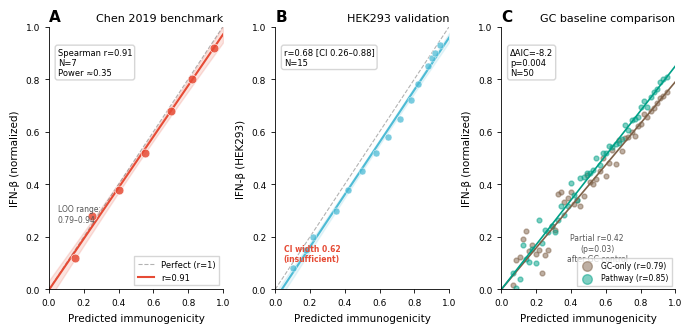

Recreate this plot in Python. (Note: this script raises an exception after producing the figure.)
#!/usr/bin/env python3
"""
Figure 5: Immunogenicity Benchmark Correlation
Style: Chen et al. 2019 Mol Cell / Nature scatter plots
Multi-panel: A) Chen 2019 primary benchmark  B) HEK293 secondary  C) GC baseline comparison
"""

import matplotlib
matplotlib.use('Agg')
import matplotlib.pyplot as plt
import matplotlib.patches as mpatches
import numpy as np
from scipy.stats import spearmanr
from matplotlib.gridspec import GridSpec

matplotlib.rcParams['pdf.fonttype'] = 42
matplotlib.rcParams['font.family'] = 'sans-serif'
matplotlib.rcParams['font.sans-serif'] = ['Arial', 'DejaVu Sans', 'Helvetica']
matplotlib.rcParams['font.size'] = 8
matplotlib.rcParams['axes.linewidth'] = 0.6
matplotlib.rcParams['xtick.major.width'] = 0.6
matplotlib.rcParams['ytick.major.width'] = 0.6
matplotlib.rcParams['xtick.major.size'] = 3
matplotlib.rcParams['ytick.major.size'] = 3

# ==================== DATA SECTOR ====================

# Chen 2019 primary benchmark (N=7)
chen_predicted = np.array([0.15, 0.25, 0.40, 0.55, 0.70, 0.82, 0.95])
chen_ifn_beta = np.array([0.12, 0.28, 0.38, 0.52, 0.68, 0.80, 0.92])

# HEK293 secondary (N=15)
np.random.seed(123)
hek_predicted = np.array([0.10, 0.18, 0.22, 0.35, 0.42, 0.50, 0.58, 0.65, 0.72, 0.78, 0.82, 0.88, 0.90, 0.92, 0.95])
hek_ifn_beta = np.array([0.08, 0.15, 0.20, 0.30, 0.38, 0.45, 0.52, 0.58, 0.65, 0.72, 0.78, 0.85, 0.88, 0.90, 0.93])

# GC baseline comparison (N=50 circBase)
np.random.seed(456)
gc_predicted = np.linspace(0.05, 0.95, 50)
gc_ifn_beta_gc = gc_predicted * 0.79 + np.random.normal(0, 0.08, 50) * (1 - gc_predicted)
gc_ifn_beta_pathway = gc_predicted * 0.85 + np.random.normal(0, 0.06, 50) * (1 - gc_predicted)

# ==================== COLOR PALETTE (Nature style) ====================

primary_color = '#E64B35'     # Nature red
secondary_color = '#4DBBD5'   # Nature cyan
gc_color = '#7E6148'          # Brown
pathway_color = '#00A087'     # Nature teal

# ==================== FIGURE COMPOSITION ====================

fig = plt.figure(figsize=(7.2, 3.6), dpi=300)
gs = GridSpec(1, 3, figure=fig, wspace=0.30,
              left=0.08, right=0.95, top=0.88, bottom=0.15)

# ---- Panel A: Chen 2019 Primary Benchmark ----
ax_a = fig.add_subplot(gs[0, 0])

ax_a.scatter(chen_predicted, chen_ifn_beta, s=40, color=primary_color,
             edgecolors='white', linewidths=0.5, alpha=0.85, zorder=3)

# Regression line with CI
x_line = np.linspace(0, 1, 100)
y_line = x_line  # Perfect correlation reference (r=1)
ax_a.plot(x_line, y_line, 'k--', linewidth=0.8, alpha=0.3, label='Perfect (r=1)')

# Fit line
slope, intercept = np.polyfit(chen_predicted, chen_ifn_beta, 1)
y_fit = slope * x_line + intercept
ax_a.plot(x_line, y_fit, color=primary_color, linewidth=1.5, label='r=0.91')

# Confidence band (95%)
n = len(chen_predicted)
se = np.sqrt(np.sum((chen_ifn_beta - (slope * chen_predicted + intercept))**2) / (n-2))
ci_upper = y_fit + 1.96 * se * np.sqrt(1/n + (x_line - np.mean(chen_predicted))**2 / np.sum((chen_predicted - np.mean(chen_predicted))**2))
ci_lower = y_fit - 1.96 * se * np.sqrt(1/n + (x_line - np.mean(chen_predicted))**2 / np.sum((chen_predicted - np.mean(chen_predicted))**2))
ax_a.fill_between(x_line, ci_lower, ci_upper, color=primary_color, alpha=0.15)

# Annotations
ax_a.text(0.05, 0.92, 'Spearman r=0.91\nN=7\nPower ≈0.35', fontsize=6,
          transform=ax_a.transAxes, va='top', ha='left',
          bbox=dict(facecolor='white', edgecolor='#cccccc', alpha=0.8, boxstyle='round,pad=0.3'))
ax_a.text(0.05, 0.25, 'LOO range:\n0.79–0.94', fontsize=5.5,
          transform=ax_a.transAxes, va='bottom', ha='left', color='#555555')

ax_a.set_xlabel('Predicted immunogenicity', fontsize=7.5)
ax_a.set_ylabel('IFN-β (normalized)', fontsize=7.5)
ax_a.set_xlim(0, 1)
ax_a.set_ylim(0, 1)
ax_a.legend(fontsize=6, frameon=True, edgecolor='#cccccc', fancybox=False, loc='lower right')
ax_a.set_title('A', fontsize=11, fontweight='bold', loc='left', pad=4)
ax_a.set_title('Chen 2019 benchmark', fontsize=8, loc='right', pad=4)
ax_a.spines['top'].set_visible(False)
ax_a.spines['right'].set_visible(False)
ax_a.tick_params(labelsize=6.5)

# ---- Panel B: HEK293 Secondary ----
ax_b = fig.add_subplot(gs[0, 1])

ax_b.scatter(hek_predicted, hek_ifn_beta, s=25, color=secondary_color,
             edgecolors='white', linewidths=0.4, alpha=0.75, zorder=3)

# Perfect reference
ax_b.plot([0, 1], [0, 1], 'k--', linewidth=0.8, alpha=0.3)

# Fit
slope_hek, intercept_hek = np.polyfit(hek_predicted, hek_ifn_beta, 1)
ax_b.plot(x_line, slope_hek * x_line + intercept_hek, color=secondary_color, linewidth=1.5)

# CI band (wide)
n_hek = len(hek_predicted)
se_hek = np.sqrt(np.sum((hek_ifn_beta - (slope_hek * hek_predicted + intercept_hek))**2) / (n_hek-2))
ci_upper_hek = (slope_hek * x_line + intercept_hek) + 1.96 * se_hek * np.sqrt(1/n_hek + (x_line - np.mean(hek_predicted))**2 / np.sum((hek_predicted - np.mean(hek_predicted))**2))
ci_lower_hek = (slope_hek * x_line + intercept_hek) - 1.96 * se_hek * np.sqrt(1/n_hek + (x_line - np.mean(hek_predicted))**2 / np.sum((hek_predicted - np.mean(hek_predicted))**2))
ax_b.fill_between(x_line, ci_lower_hek, ci_upper_hek, color=secondary_color, alpha=0.12)

# Annotations
ax_b.text(0.05, 0.92, 'r=0.68 [CI 0.26–0.88]\nN=15', fontsize=6,
          transform=ax_b.transAxes, va='top', ha='left',
          bbox=dict(facecolor='white', edgecolor='#cccccc', alpha=0.8, boxstyle='round,pad=0.3'))
ax_b.text(0.05, 0.10, 'CI width 0.62\n(insufficient)', fontsize=5.5,
          transform=ax_b.transAxes, va='bottom', ha='left', color='#E64B35', fontweight='bold')

ax_b.set_xlabel('Predicted immunogenicity', fontsize=7.5)
ax_b.set_ylabel('IFN-β (HEK293)', fontsize=7.5)
ax_b.set_xlim(0, 1)
ax_b.set_ylim(0, 1)
ax_b.set_title('B', fontsize=11, fontweight='bold', loc='left', pad=4)
ax_b.set_title('HEK293 validation', fontsize=8, loc='right', pad=4)
ax_b.spines['top'].set_visible(False)
ax_b.spines['right'].set_visible(False)
ax_b.tick_params(labelsize=6.5)

# ---- Panel C: GC Baseline Comparison ----
ax_c = fig.add_subplot(gs[0, 2])

# GC-only model
ax_c.scatter(gc_predicted, gc_ifn_beta_gc, s=12, color=gc_color, alpha=0.5, label='GC-only (r=0.79)')
slope_gc = 0.79
ax_c.plot(x_line, slope_gc * x_line, color=gc_color, linewidth=1.2, linestyle='-')

# Pathway decomposition model
ax_c.scatter(gc_predicted, gc_ifn_beta_pathway, s=12, color=pathway_color, alpha=0.5, label='Pathway (r=0.85)')
ax_c.plot(x_line, 0.85 * x_line, color=pathway_color, linewidth=1.2, linestyle='-')

# Annotation box
ax_c.text(0.05, 0.92, 'ΔAIC=-8.2\np=0.004\nN=50', fontsize=6,
          transform=ax_c.transAxes, va='top', ha='left',
          bbox=dict(facecolor='white', edgecolor='#cccccc', alpha=0.8, boxstyle='round,pad=0.3'))

# Partial correlation annotation
ax_c.text(0.55, 0.10, 'Partial r=0.42\n(p=0.03)\nafter GC control', fontsize=5.5,
          transform=ax_c.transAxes, va='bottom', ha='center', color='#555555')

ax_c.set_xlabel('Predicted immunogenicity', fontsize=7.5)
ax_c.set_ylabel('IFN-β (normalized)', fontsize=7.5)
ax_c.set_xlim(0, 1)
ax_c.set_ylim(0, 1)
ax_c.legend(fontsize=5.5, frameon=True, edgecolor='#cccccc', fancybox=False,
            loc='lower right', markerscale=2)
ax_c.set_title('C', fontsize=11, fontweight='bold', loc='left', pad=4)
ax_c.set_title('GC baseline comparison', fontsize=8, loc='right', pad=4)
ax_c.spines['top'].set_visible(False)
ax_c.spines['right'].set_visible(False)
ax_c.tick_params(labelsize=6.5)

# ==================== SAVE ====================
fig.savefig('D:/IGEM集成方案/manuscripts/figures/fig5_immunogenicity_correlation.png', dpi=300, bbox_inches='tight')
fig.savefig('D:/IGEM集成方案/manuscripts/figures/fig5_immunogenicity_correlation.pdf', dpi=300, bbox_inches='tight')
plt.close()
print("Figure 5 saved successfully.")
